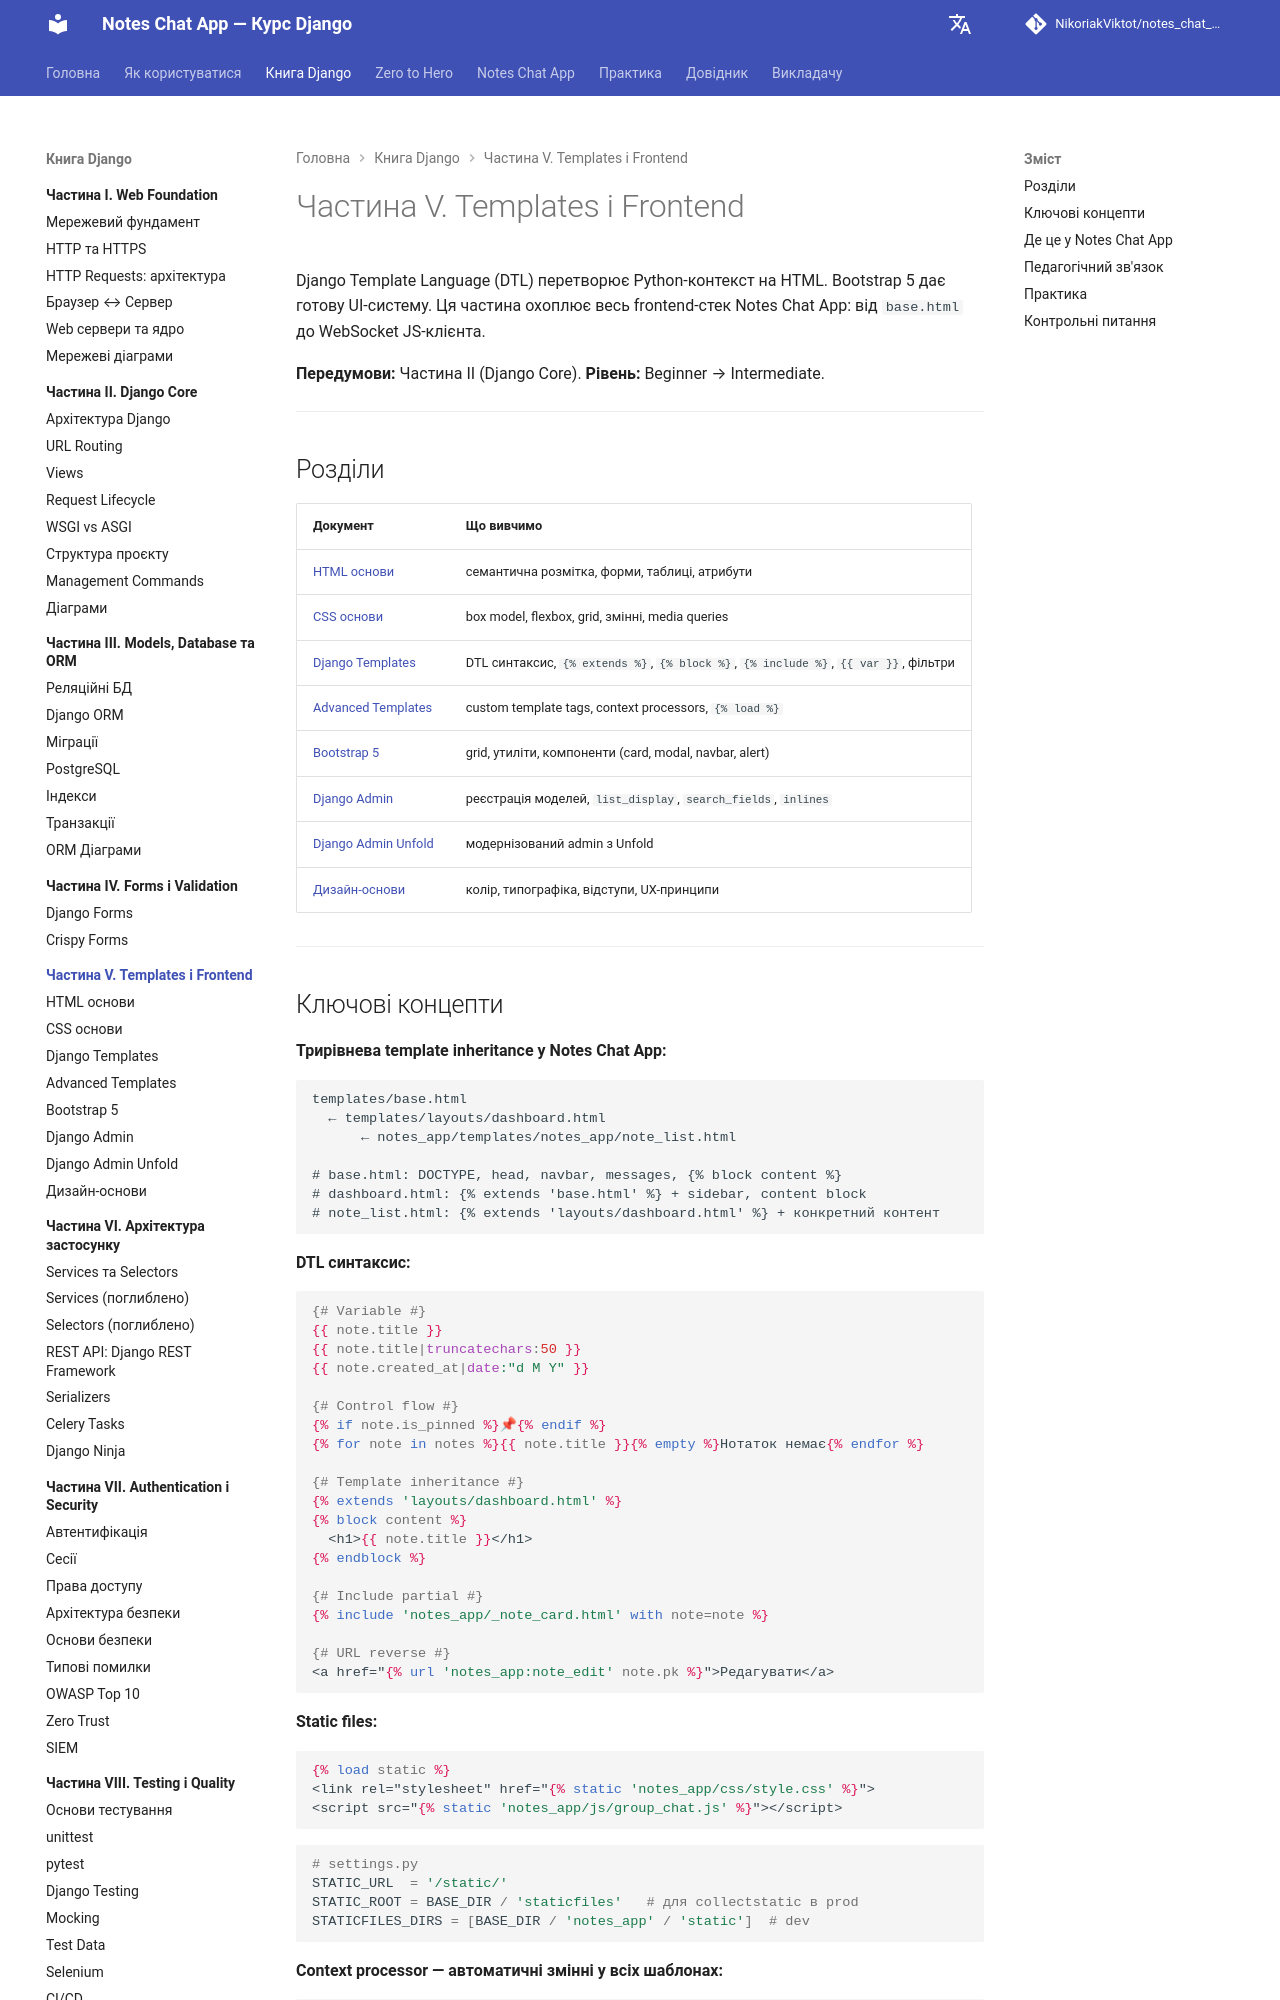

repository: NikoriakViktot/notes_chat_app · page: 05_frontend_and_templates/index.html · generator: mkdocs

# Частина V. Templates і Frontend

Django Template Language (DTL) перетворює Python-контекст на HTML. Bootstrap 5 дає готову UI-систему. Ця частина охоплює весь frontend-стек Notes Chat App: від `base.html` до WebSocket JS-клієнта.

**Передумови:** Частина II (Django Core).
**Рівень:** Beginner → Intermediate.

---

## Розділи

| Документ | Що вивчимо |
|----------|-----------|
| [HTML основи](html_basics_full.md) | семантична розмітка, форми, таблиці, атрибути |
| [CSS основи](css_basics_full.md) | box model, flexbox, grid, змінні, media queries |
| [Django Templates](django_templates_full.md) | DTL синтаксис, `{% extends %}`, `{% block %}`, `{% include %}`, `{{ var }}`, фільтри |
| [Advanced Templates](advanced_templates_full.md) | custom template tags, context processors, `{% load %}` |
| [Bootstrap 5](bootstrap_5_full.md) | grid, утиліти, компоненти (card, modal, navbar, alert) |
| [Django Admin](django_admin_full.md) | реєстрація моделей, `list_display`, `search_fields`, `inlines` |
| [Django Admin Unfold](django_admin_unfold_full.md) | модернізований admin з Unfold |
| [Дизайн-основи](design_foundations_full.md) | колір, типографіка, відступи, UX-принципи |

---
